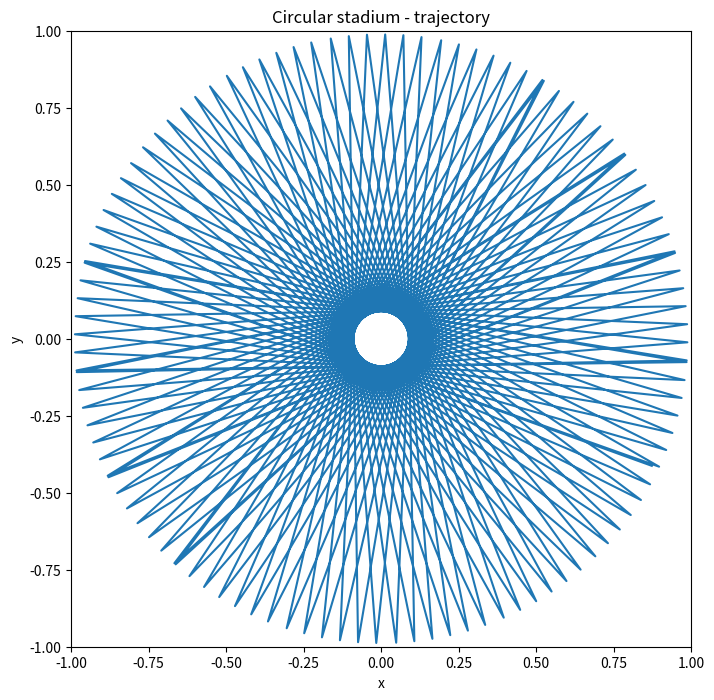

Python code for this plot:
# -*- coding: utf-8 -*-
"""
Created on Sun Nov 20 11:18:11 2016

@author: john
"""

import matplotlib.pyplot as plt 
import numpy as np 
class circularstadium_trajectory(): 
    def __init__(self,x0,y0,vx0,vy0,N,dt): 
        self.x = x0 
        self.y = y0 
        self.vx = vx0 
        self.vy = vy0 
        self.N = N 
        self.dt = dt
        self.t=0
        self.tra_x = [x0] 
        self.tra_y = [y0] 
        self.tra_vx = [vx0] 
        self.tra_vy = [vy0] 
        self.tra_t = [0]
    def calculate(self):
        
        for i in range(1,self.N): 
            self.x=self.x + self.vx*self.dt
            self.y=self.y + self.vy*self.dt
            self.tra_x.append(self.x) 
            self.tra_y.append(self.y) 
            self.tra_vx.append(self.tra_vx[-1]) 
            self.tra_vy.append(self.tra_vy[-1])            
            if (np.sqrt(self.x**2+self.y**2)>1.0): 
                self.tra_x[-1],self.tra_y[-1] = self.previous_position\
                (self.tra_x[-2], self.tra_y[-2], self.tra_vx[-2], self.tra_vy[-2]) 
                self.tra_vx[-1],self.tra_vy[-1] = self.reflect(self.tra_x[-1],\
                self.tra_y[-1],self.tra_vx[-2], self.tra_vy[-2])
            self.x=self.tra_x[-1]
            self.y=self.tra_y[-1]
            self.vx=self.tra_vx[-1]
            self.vy=self.tra_vy[-1]
            self.t=self.t + self.dt
            self.tra_t.append(self.t) 
        
    
    def previous_position(self,x,y,vx,vy):
        self.ddt=self.dt/100.0
        if(np.sqrt(x**2+y**2) < 1.0):
            x = x + vx*self.ddt 
            y = y + vy*self.ddt
        return x,y
    def reflect(self,x,y,vx,vy): 
        m=(vx*x+vy*y)/np.sqrt(x**2+y**2)  
        vx_r=vx-2.0*m*x/np.sqrt(x**2+y**2)
        vy_r=vy-2.0*m*y/np.sqrt(x**2+y**2)
        return vx_r,vy_r
    def plot(self): 
        plt.figure(figsize = (8,8)) 
        plt.xlim(-1,1) 
        plt.ylim(-1,1) 
        plt.xlabel('x') 
        plt.ylabel('y') 
        plt.title('Circular stadium - trajectory') 
         
        plt.plot(self.tra_x,self.tra_y) 
        plt.show() 
a=circularstadium_trajectory(0.2,0.2,1,2,10000,0.01) 
a.calculate() 
a.plot() 

        
        

